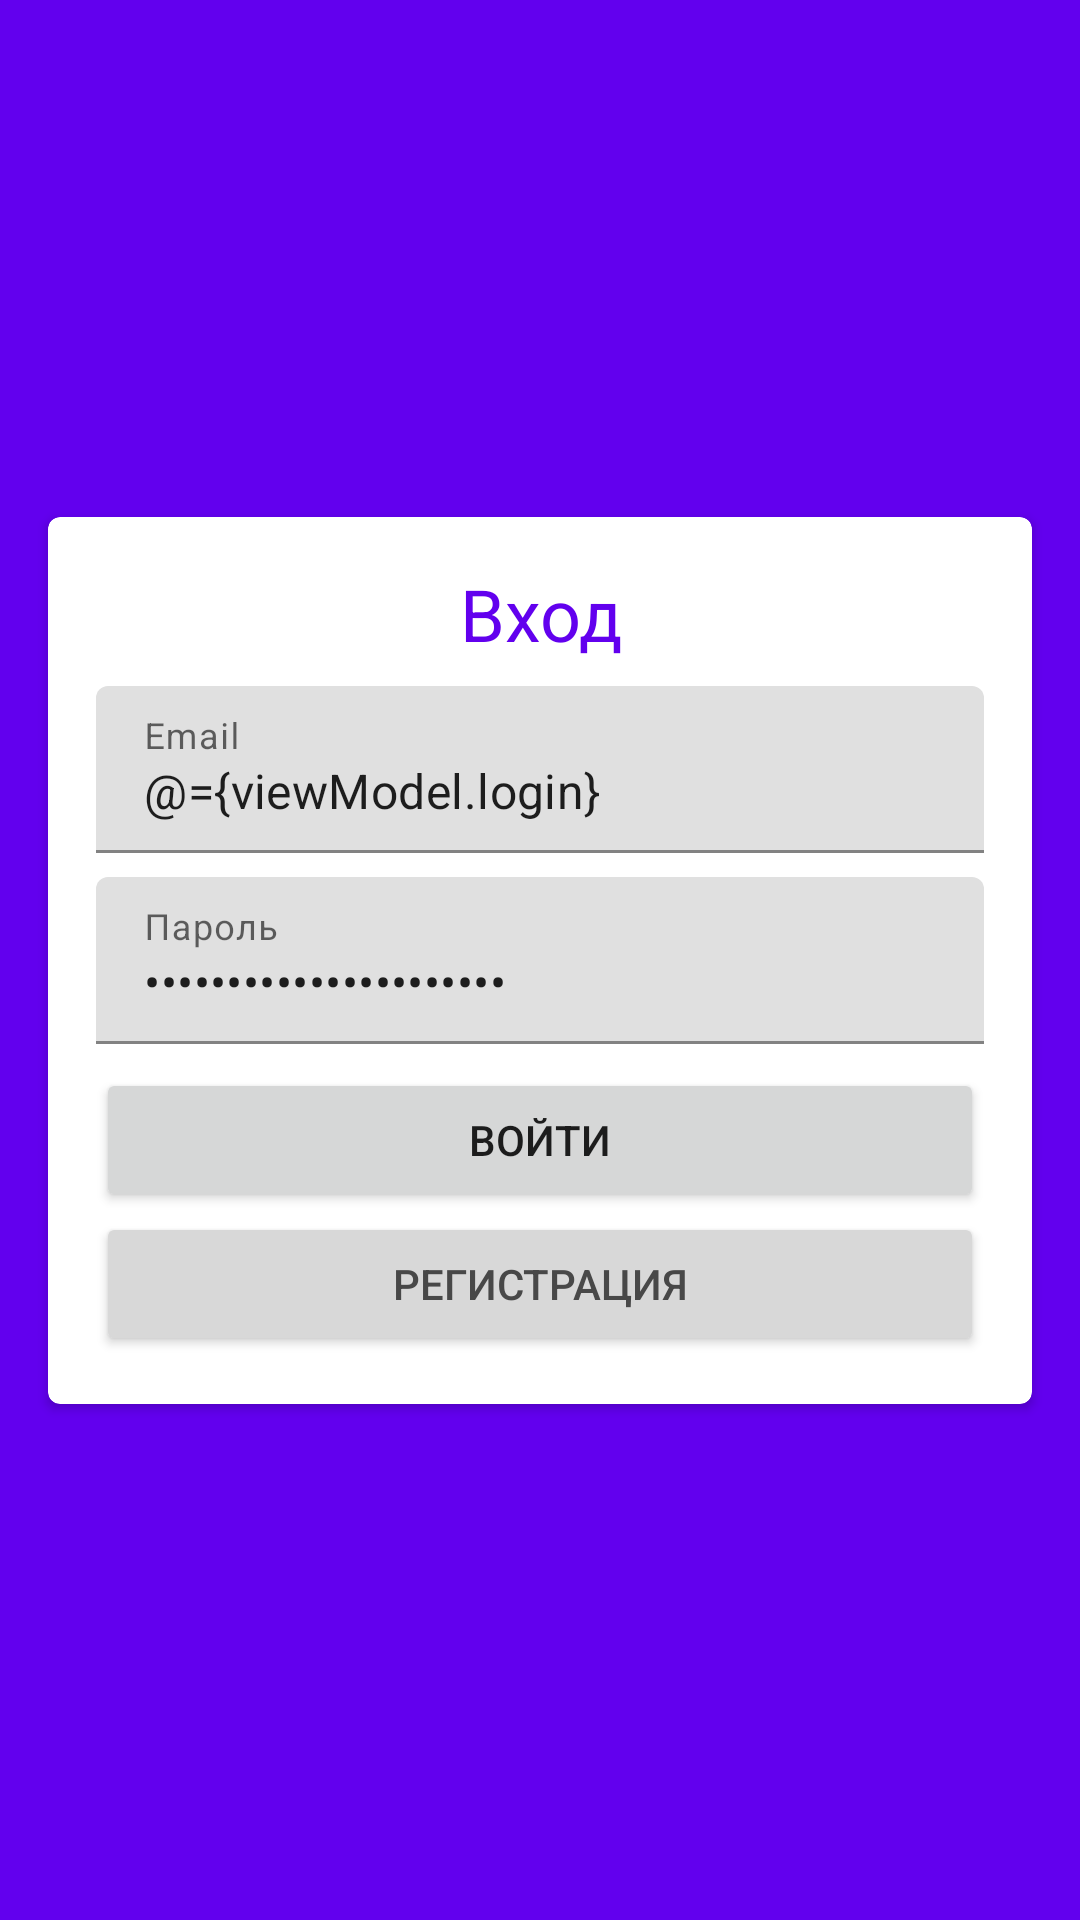

Reconstruct the res/layout file that produces this screen, plus the resources it refers to.
<!-- AndroidManifest.xml: application theme Theme.NotForgot -->
<!-- res/layout/fragment_login.xml -->
<?xml version="1.0" encoding="utf-8"?>
<layout xmlns:app="http://schemas.android.com/apk/res-auto"
    xmlns:tools="http://schemas.android.com/tools"
    xmlns:android="http://schemas.android.com/apk/res/android"
    tools:context=".presentation.fragments.LoginFragment">
    <data>
        <variable
            name="viewModel"
            type="com.example.notforgot.presentation.viewmodels.LoginViewModel" />
    </data>

    <FrameLayout
        android:layout_width="match_parent"
        android:layout_height="match_parent"
        android:background="@color/purple_500"
        >

        <androidx.constraintlayout.widget.ConstraintLayout
            android:layout_width="match_parent"
            android:layout_height="match_parent">

            <androidx.cardview.widget.CardView
                android:layout_width="0dp"
                android:layout_height="wrap_content"
                android:layout_margin="16dp"
                android:background="@color/white"
                app:layout_constraintBottom_toBottomOf="parent"
                app:layout_constraintEnd_toEndOf="parent"
                app:layout_constraintStart_toStartOf="parent"
                app:layout_constraintTop_toTopOf="parent"
                app:cardCornerRadius="4dp">

                <LinearLayout
                    android:layout_width="match_parent"
                    android:layout_height="match_parent"
                    android:layout_margin="16dp"
                    android:orientation="vertical">

                    <TextView
                        android:layout_width="match_parent"
                        android:layout_height="wrap_content"
                        android:layout_marginBottom="8dp"
                        android:text="@string/login_title"
                        android:textAlignment="center"
                        android:textColor="@color/purple_500"
                        android:textSize="24sp" />

                    <com.google.android.material.textfield.TextInputLayout
                        android:id="@+id/til_email"
                        android:layout_width="match_parent"
                        android:layout_height="match_parent"
                        android:layout_marginBottom="8dp">

                        <com.google.android.material.textfield.TextInputEditText
                            android:id="@+id/et_email"
                            android:layout_width="match_parent"
                            android:layout_height="wrap_content"
                            android:hint="@string/login_email_hint"
                            android:inputType="textEmailAddress"
                            android:text="@={viewModel.login}"
                            android:textColorHint="#616161"
                            tools:ignore="TextContrastCheck" />
                    </com.google.android.material.textfield.TextInputLayout>

                    <com.google.android.material.textfield.TextInputLayout
                        android:id="@+id/til_password"
                        android:layout_width="match_parent"
                        android:layout_height="match_parent"
                        android:layout_marginBottom="8dp">

                        <com.google.android.material.textfield.TextInputEditText
                            android:id="@+id/et_password"
                            android:layout_width="match_parent"
                            android:layout_height="wrap_content"
                            android:hint="@string/login_password_hint"
                            android:inputType="textEmailAddress"
                            android:password="true"
                            android:text="@={viewModel.password}"
                            android:textColorHint="#616161"
                            tools:ignore="TextContrastCheck" />

                    </com.google.android.material.textfield.TextInputLayout>

                    <Button
                        android:id="@+id/button_auth"
                        android:layout_width="match_parent"
                        android:layout_height="wrap_content"
                        android:text="@string/login_button_auth_text"
                        android:onClick="@{() -> viewModel.login()}"/>

                    <Button
                        android:id="@+id/button_reg"
                        style="@style/Button.Secondary"
                        android:layout_width="match_parent"
                        android:layout_height="wrap_content"
                        android:text="@string/login_button_reg_text" />

                </LinearLayout>
            </androidx.cardview.widget.CardView>
        </androidx.constraintlayout.widget.ConstraintLayout>
    </FrameLayout>
</layout>
<!-- resources referenced by this layout -->
<resources>
  <color name="purple_500">#FF6200EE</color>
  <color name="white">#FFFFFFFF</color>
  <string name="login_button_auth_text">Войти</string>
  <string name="login_button_reg_text">Регистрация</string>
  <string name="login_email_hint">Email</string>
  <string name="login_password_hint">Пароль</string>
  <string name="login_title">Вход</string>
  <style name="Button.Secondary" parent="ThemeOverlay.AppCompat">
          <item name="android:backgroundTint">#D8D8D8</item>
          <item name="android:textColor">#484848</item>
      </style>
  <style name="Theme.NotForgot" parent="Theme.MaterialComponents.DayNight.DarkActionBar">
          
          <item name="colorPrimary">@color/purple_500</item>
          <item name="colorPrimaryVariant">@color/purple_700</item>
          <item name="colorOnPrimary">@color/white</item>
          
          <item name="colorSecondary">@color/teal_200</item>
          <item name="colorSecondaryVariant">@color/teal_700</item>
          <item name="colorOnSecondary">@color/black</item>
          
          <item name="android:statusBarColor">?attr/colorPrimaryVariant</item>
          
      </style>
  <color name="purple_700">#FF3700B3</color>
  <color name="teal_200">#DA03D6</color>
  <color name="teal_700">#87017A</color>
  <color name="black">#FF000000</color>
</resources>
